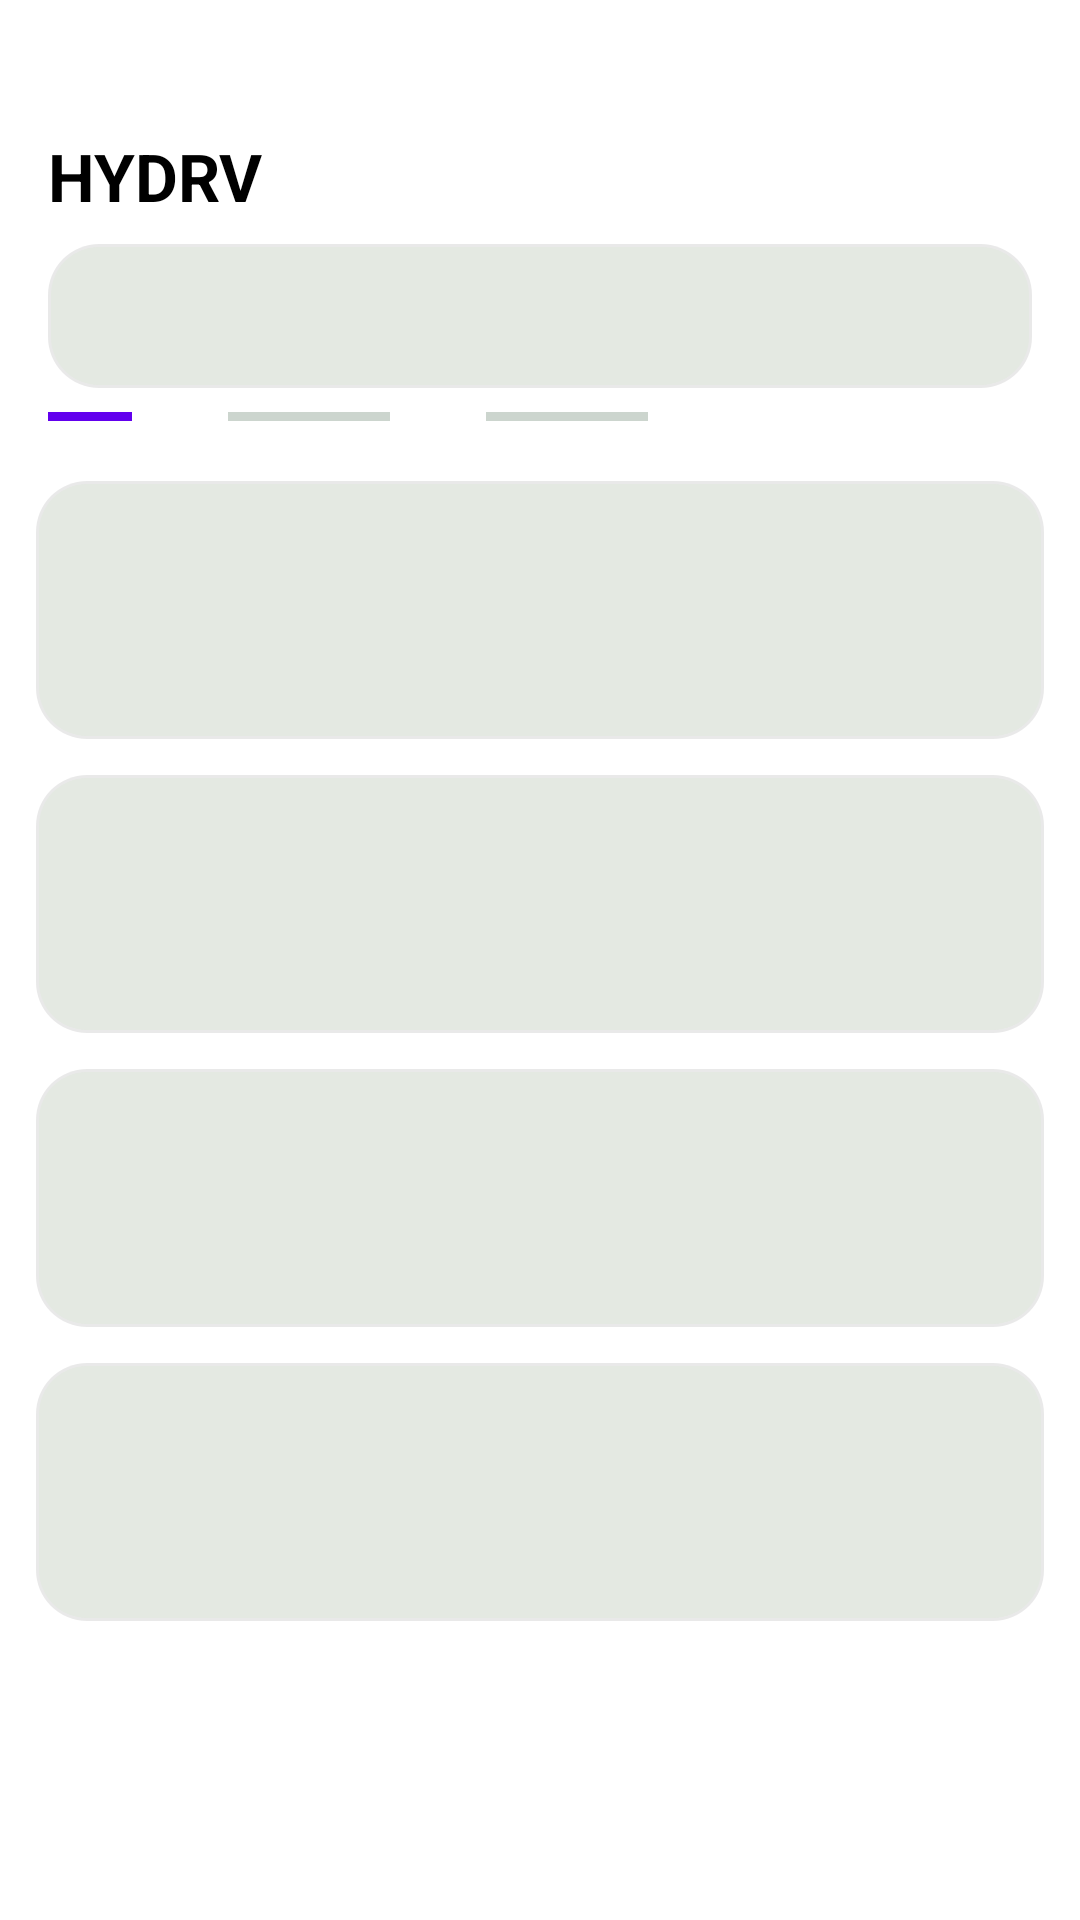

Write the Android layout XML for this screen, with the resource values it uses.
<!-- AndroidManifest.xml: activity theme Theme.HYDRV.Launch -->
<!-- res/layout/activity_main.xml -->
﻿<FrameLayout xmlns:android="http://schemas.android.com/apk/res/android"
    android:id="@+id/rootLayout"
    android:background="?android:colorBackground"
    android:layout_width="match_parent"
    android:layout_height="match_parent">

    <FrameLayout
        android:id="@+id/fragment_container"
        android:layout_width="match_parent"
        android:layout_height="match_parent"/>

    <View
        android:layout_width="match_parent"
        android:layout_height="36dp"
        android:layout_gravity="bottom"
        android:layout_marginBottom="92dp"
        android:background="@drawable/nav_top_fade" />

    <include
        android:id="@+id/bottomNav"
        layout="@layout/bottom_nav"
        android:layout_width="match_parent"
        android:layout_height="wrap_content"
        android:layout_gravity="bottom"/>

    <FrameLayout
        android:id="@+id/launchOverlay"
        android:layout_width="match_parent"
        android:layout_height="match_parent"
        android:background="?android:colorBackground"
        android:clickable="true"
        android:focusable="true">

        <LinearLayout
            android:layout_width="match_parent"
            android:layout_height="match_parent"
            android:orientation="vertical"
            android:paddingTop="44dp">

            <TextView
                android:layout_width="match_parent"
                android:layout_height="wrap_content"
                android:paddingHorizontal="16dp"
                android:paddingBottom="8dp"
                android:text="@string/app_name"
                android:textColor="?attr/colorOnBackground"
                android:textSize="22sp"
                android:textStyle="bold" />

            <View
                android:layout_width="match_parent"
                android:layout_height="48dp"
                android:layout_marginHorizontal="16dp"
                android:layout_marginBottom="8dp"
                android:background="@drawable/card" />

            <LinearLayout
                android:layout_width="match_parent"
                android:layout_height="wrap_content"
                android:gravity="center_vertical"
                android:orientation="horizontal"
                android:paddingHorizontal="16dp"
                android:paddingBottom="8dp">

                <View
                    android:layout_width="28dp"
                    android:layout_height="3dp"
                    android:background="?attr/colorPrimary" />

                <View
                    android:layout_width="54dp"
                    android:layout_height="3dp"
                    android:layout_marginStart="32dp"
                    android:background="@color/placeholder" />

                <View
                    android:layout_width="54dp"
                    android:layout_height="3dp"
                    android:layout_marginStart="32dp"
                    android:background="@color/placeholder" />
            </LinearLayout>

            <LinearLayout
                android:layout_width="match_parent"
                android:layout_height="0dp"
                android:layout_weight="1"
                android:orientation="vertical"
                android:paddingHorizontal="12dp"
                android:paddingTop="12dp">

                <View
                    android:layout_width="match_parent"
                    android:layout_height="86dp"
                    android:layout_marginBottom="12dp"
                    android:background="@drawable/card" />

                <View
                    android:layout_width="match_parent"
                    android:layout_height="86dp"
                    android:layout_marginBottom="12dp"
                    android:background="@drawable/card" />

                <View
                    android:layout_width="match_parent"
                    android:layout_height="86dp"
                    android:layout_marginBottom="12dp"
                    android:background="@drawable/card" />

                <View
                    android:layout_width="match_parent"
                    android:layout_height="86dp"
                    android:layout_marginBottom="12dp"
                    android:background="@drawable/card" />
            </LinearLayout>
        </LinearLayout>
    </FrameLayout>

</FrameLayout>
<!-- res/layout/bottom_nav.xml (included above) -->
<LinearLayout xmlns:android="http://schemas.android.com/apk/res/android"
    android:layout_width="match_parent"
    android:layout_height="wrap_content"
    android:background="@android:color/transparent"
    android:clipToPadding="false"
    android:gravity="center"
    android:paddingHorizontal="24dp"
    android:paddingTop="8dp"
    android:paddingBottom="28dp"
    android:orientation="vertical">

    <LinearLayout
        android:id="@+id/navContainer"
        android:layout_width="match_parent"
        android:layout_height="64dp"
        android:orientation="horizontal"
        android:gravity="center"
        android:background="@drawable/nav_bg"
        android:elevation="10dp"
        android:paddingHorizontal="28dp">

        
        <FrameLayout
            android:id="@+id/nav_home_tab"
            android:layout_width="0dp"
            android:layout_height="match_parent"
            android:layout_weight="1"
            android:clickable="true"
            android:focusable="true">

            <ImageView
                android:id="@+id/nav_home"
                android:layout_width="24dp"
                android:layout_height="24dp"
                android:layout_gravity="center"
                android:contentDescription="@string/app_name"
                android:src="@drawable/ic_home"
                android:scaleType="centerInside" />
        </FrameLayout>

        
        <FrameLayout
    android:id="@+id/nav_download_tab"
    android:layout_width="0dp"
    android:layout_height="match_parent"
    android:layout_weight="1"
    android:clickable="true"
    android:focusable="true">

    <ImageView
        android:id="@+id/nav_download"
        android:layout_width="24dp"
        android:layout_height="24dp"
        android:layout_gravity="center"
        android:contentDescription="@string/downloads_title"
        android:src="@drawable/ic_download"
        android:scaleType="centerInside"/>

    
    <View
        android:id="@+id/nav_badge_dot"
        android:layout_width="8dp"
        android:layout_height="8dp"
        android:layout_gravity="center"
        android:layout_marginStart="10dp"
        android:layout_marginBottom="10dp"
        android:background="@drawable/badge_red"
        android:elevation="4dp"
        android:visibility="gone"/>

</FrameLayout>

        
        <FrameLayout
            android:id="@+id/nav_settings_tab"
            android:layout_width="0dp"
            android:layout_height="match_parent"
            android:layout_weight="1"
            android:clickable="true"
            android:focusable="true">

            <ImageView
                android:id="@+id/nav_settings"
                android:layout_width="24dp"
                android:layout_height="24dp"
                android:layout_gravity="center"
                android:contentDescription="@string/settings_title"
                android:src="@drawable/ic_settings"
                android:scaleType="centerInside" />
        </FrameLayout>

    </LinearLayout>

</LinearLayout>
<!-- resources referenced by this layout -->
<resources>
  <color name="placeholder">#CCD5CE</color>
  <!-- drawable badge_red (drawable) -->
  <shape xmlns:android="http://schemas.android.com/apk/res/android">
      <solid android:color="?attr/colorError"/>
      <corners android:radius="100dp"/>
  </shape>
  <!-- drawable card (drawable) -->
  <layer-list xmlns:android="http://schemas.android.com/apk/res/android">
      <item>
          <shape>
              <solid android:color="@color/card_shadow" />
              <corners android:radius="17dp" />
          </shape>
      </item>
      <item
          android:left="1dp"
          android:top="1dp"
          android:right="1dp"
          android:bottom="1dp">
          <shape>
              <solid android:color="@color/card" />
              <corners android:radius="16dp" />
          </shape>
      </item>
  </layer-list>
  <!-- drawable ic_download (drawable) -->
  ﻿<vector xmlns:android="http://schemas.android.com/apk/res/android" android:height="24dp" android:viewportHeight="24" android:viewportWidth="24" android:width="24dp">
        
      <path android:fillColor="#00000000" android:pathData="M21,21H3M18,11L12,17M12,17L6,11M12,17V3" android:strokeColor="@color/text" android:strokeLineCap="round" android:strokeLineJoin="round" android:strokeWidth="2"/>
      
  </vector>
  <!-- drawable nav_bg (drawable) -->
  ﻿<inset xmlns:android="http://schemas.android.com/apk/res/android"
      android:insetLeft="1dp"
      android:insetTop="1dp"
      android:insetRight="1dp"
      android:insetBottom="1dp">
      <shape>
          <solid android:color="?attr/colorSurfaceVariant" />
          <corners android:radius="40dp" />
      </shape>
  </inset>
  <!-- drawable nav_top_fade (drawable) -->
  <inset xmlns:android="http://schemas.android.com/apk/res/android"
      android:insetLeft="24dp"
      android:insetRight="24dp">
      <shape>
          <gradient
              android:angle="270"
              android:startColor="@android:color/transparent"
              android:centerColor="#03000000"
              android:endColor="#00000000" />
          <corners
              android:topLeftRadius="28dp"
              android:topRightRadius="28dp"
              android:bottomLeftRadius="12dp"
              android:bottomRightRadius="12dp" />
      </shape>
  </inset>
  <string name="app_name">HYDRV</string>
  <string name="downloads_title">Downloads</string>
  <string name="settings_title">Settings</string>
  <style name="Theme.HYDRV.Launch" parent="Theme.MaterialComponents.DayNight.NoActionBar">
          <item name="android:windowBackground">@drawable/launch_surface</item>
          <item name="android:statusBarColor">@android:color/black</item>
          <item name="android:navigationBarColor">@android:color/black</item>
          <item name="android:windowDisablePreview">false</item>
      </style>
  <color name="card_shadow">#16000000</color>
  <color name="card">#E4E9E2</color>
  <color name="text">#111111</color>
  <!-- drawable launch_surface (drawable) -->
  ﻿<layer-list xmlns:android="http://schemas.android.com/apk/res/android">
      <item android:drawable="?android:colorBackground" />
      <item
          android:drawable="@mipmap/ic_launcher_round"
          android:gravity="center" />
  </layer-list>
</resources>
